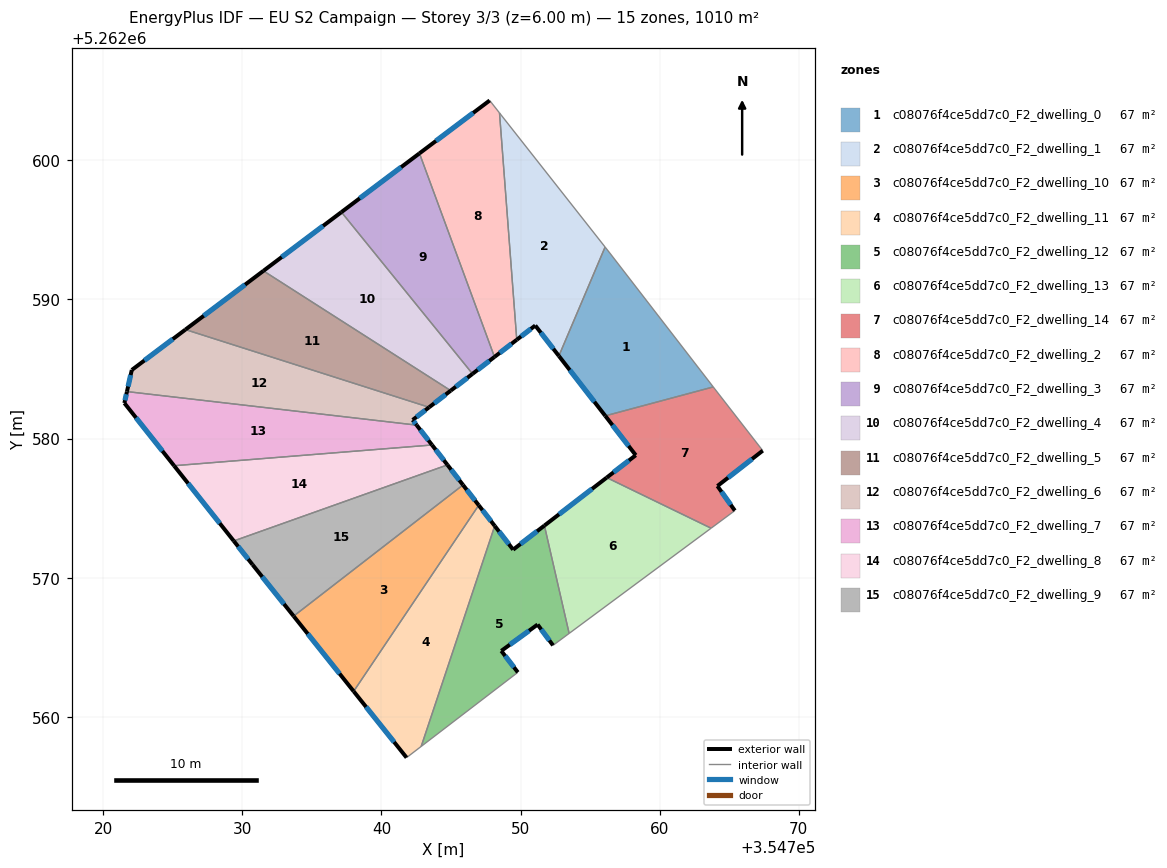
=== STOREY PLAN SPEC (per zone: floor XY polygon, exterior-wall plan segments, windows/doors) ===
zone 1: c08076f4ce5dd7c0_F2_dwelling_0  (67.3 m²)
  floor: (354756.41, 5262593.34) (354763.85, 5262583.71) (354756.09, 5262581.63) (354752.75, 5262585.93) (354756.08, 5262593.76)
  exterior wall: (354752.75, 5262585.93) – (354756.09, 5262581.63)  [5.4 m]
    window: (354753.54, 5262584.92) – (354755.30, 5262582.64)  [4.6 m²]
  interior walls: 4
zone 2: c08076f4ce5dd7c0_F2_dwelling_1  (67.3 m²)
  floor: (354748.49, 5262603.39) (354756.08, 5262593.76) (354752.75, 5262585.93) (354751.06, 5262588.12) (354749.73, 5262587.10)
  exterior wall: (354751.06, 5262588.12) – (354752.75, 5262585.93)  [2.8 m]
    window: (354751.46, 5262587.61) – (354752.35, 5262586.45)  [2.3 m²]
  exterior wall: (354749.73, 5262587.10) – (354751.06, 5262588.12)  [1.7 m]
    window: (354750.04, 5262587.34) – (354750.75, 5262587.88)  [1.4 m²]
  interior walls: 3
zone 3: c08076f4ce5dd7c0_F2_dwelling_10  (67.3 m²)
  floor: (354745.86, 5262576.66) (354746.99, 5262575.20) (354738.01, 5262561.83) (354733.69, 5262567.24)
  exterior wall: (354746.99, 5262575.20) – (354745.86, 5262576.66)  [1.8 m]
    window: (354746.73, 5262575.55) – (354746.13, 5262576.32)  [1.6 m²]
  exterior wall: (354733.69, 5262567.24) – (354738.01, 5262561.83)  [6.9 m]
    window: (354734.71, 5262565.97) – (354736.99, 5262563.10)  [5.8 m²]
  interior walls: 2
zone 4: c08076f4ce5dd7c0_F2_dwelling_11  (67.3 m²)
  floor: (354746.99, 5262575.20) (354748.15, 5262573.72) (354742.86, 5262557.88) (354741.81, 5262557.07) (354738.01, 5262561.83)
  exterior wall: (354748.15, 5262573.72) – (354746.99, 5262575.20)  [1.9 m]
    window: (354747.87, 5262574.07) – (354747.26, 5262574.86)  [1.6 m²]
  exterior wall: (354738.01, 5262561.83) – (354741.81, 5262557.07)  [6.1 m]
    window: (354738.90, 5262560.71) – (354740.92, 5262558.19)  [5.1 m²]
  interior walls: 3
zone 5: c08076f4ce5dd7c0_F2_dwelling_12  (67.3 m²)
  floor: (354751.71, 5262573.74) (354753.49, 5262566.00) (354752.33, 5262565.14) (354751.22, 5262566.63) (354748.62, 5262564.74) (354749.81, 5262563.20) (354742.86, 5262557.88) (354748.15, 5262573.72) (354749.47, 5262572.01)
  exterior wall: (354748.62, 5262564.74) – (354751.22, 5262566.63)  [3.2 m]
    window: (354749.23, 5262565.18) – (354750.61, 5262566.19)  [2.7 m²]
  exterior wall: (354749.81, 5262563.20) – (354748.62, 5262564.74)  [1.9 m]
    window: (354749.53, 5262563.56) – (354748.90, 5262564.38)  [1.6 m²]
  exterior wall: (354749.47, 5262572.01) – (354748.15, 5262573.72)  [2.2 m]
    window: (354749.16, 5262572.41) – (354748.46, 5262573.32)  [1.8 m²]
  exterior wall: (354751.71, 5262573.74) – (354749.47, 5262572.01)  [2.8 m]
    window: (354751.19, 5262573.34) – (354749.99, 5262572.42)  [2.4 m²]
  exterior wall: (354751.22, 5262566.63) – (354752.33, 5262565.14)  [1.9 m]
    window: (354751.49, 5262566.28) – (354752.07, 5262565.49)  [1.6 m²]
  interior walls: 4
zone 6: c08076f4ce5dd7c0_F2_dwelling_13  (67.3 m²)
  floor: (354763.69, 5262573.55) (354753.49, 5262566.00) (354751.71, 5262573.74) (354756.19, 5262577.19)
  exterior wall: (354756.19, 5262577.19) – (354751.71, 5262573.74)  [5.7 m]
    window: (354755.14, 5262576.38) – (354752.77, 5262574.55)  [4.8 m²]
  interior walls: 3
zone 7: c08076f4ce5dd7c0_F2_dwelling_14  (67.3 m²)
  floor: (354763.97, 5262583.55) (354767.41, 5262579.13) (354764.15, 5262576.59) (354765.40, 5262574.82) (354763.69, 5262573.55) (354756.19, 5262577.19) (354758.28, 5262578.80) (354756.09, 5262581.63) (354763.85, 5262583.71)
  exterior wall: (354764.15, 5262576.59) – (354767.41, 5262579.13)  [4.1 m]
    window: (354764.91, 5262577.18) – (354766.64, 5262578.53)  [3.5 m²]
  exterior wall: (354765.40, 5262574.82) – (354764.15, 5262576.59)  [2.2 m]
    window: (354765.10, 5262575.23) – (354764.44, 5262576.17)  [1.8 m²]
  exterior wall: (354758.28, 5262578.80) – (354756.19, 5262577.19)  [2.6 m]
    window: (354757.79, 5262578.42) – (354756.68, 5262577.57)  [2.2 m²]
  exterior wall: (354756.09, 5262581.63) – (354758.28, 5262578.80)  [3.6 m]
    window: (354756.60, 5262580.96) – (354757.76, 5262579.46)  [3.0 m²]
  interior walls: 5
zone 8: c08076f4ce5dd7c0_F2_dwelling_2  (67.3 m²)
  floor: (354748.49, 5262603.39) (354749.73, 5262587.10) (354748.13, 5262585.86) (354742.74, 5262600.49) (354747.78, 5262604.29)
  exterior wall: (354748.13, 5262585.86) – (354749.73, 5262587.10)  [2.0 m]
    window: (354748.50, 5262586.15) – (354749.35, 5262586.81)  [1.7 m²]
  exterior wall: (354747.78, 5262604.29) – (354742.74, 5262600.49)  [6.3 m]
    window: (354746.60, 5262603.40) – (354743.92, 5262601.38)  [5.3 m²]
  interior walls: 3
zone 9: c08076f4ce5dd7c0_F2_dwelling_3  (67.3 m²)
  floor: (354742.74, 5262600.49) (354748.13, 5262585.86) (354746.55, 5262584.65) (354737.13, 5262596.27)
  exterior wall: (354746.55, 5262584.65) – (354748.13, 5262585.86)  [2.0 m]
    window: (354746.92, 5262584.93) – (354747.76, 5262585.58)  [1.7 m²]
  exterior wall: (354742.74, 5262600.49) – (354737.13, 5262596.27)  [7.0 m]
    window: (354741.42, 5262599.50) – (354738.44, 5262597.26)  [5.9 m²]
  interior walls: 2
zone 10: c08076f4ce5dd7c0_F2_dwelling_4  (67.3 m²)
  floor: (354737.13, 5262596.27) (354746.55, 5262584.65) (354744.98, 5262583.44) (354731.52, 5262592.05)
  exterior wall: (354744.98, 5262583.44) – (354746.55, 5262584.65)  [2.0 m]
    window: (354745.35, 5262583.72) – (354746.18, 5262584.36)  [1.7 m²]
  exterior wall: (354737.13, 5262596.27) – (354731.52, 5262592.05)  [7.0 m]
    window: (354735.81, 5262595.28) – (354732.84, 5262593.04)  [5.9 m²]
  interior walls: 2
zone 11: c08076f4ce5dd7c0_F2_dwelling_5  (67.3 m²)
  floor: (354744.98, 5262583.44) (354743.43, 5262582.25) (354725.92, 5262587.83) (354731.52, 5262592.05)
  exterior wall: (354743.43, 5262582.25) – (354744.98, 5262583.44)  [2.0 m]
    window: (354743.79, 5262582.53) – (354744.62, 5262583.16)  [1.7 m²]
  exterior wall: (354731.52, 5262592.05) – (354725.92, 5262587.83)  [7.0 m]
    window: (354730.21, 5262591.06) – (354727.23, 5262588.82)  [5.9 m²]
  interior walls: 2
zone 12: c08076f4ce5dd7c0_F2_dwelling_6  (67.3 m²)
  floor: (354743.43, 5262582.25) (354742.25, 5262581.33) (354742.53, 5262580.96) (354721.72, 5262583.37) (354722.06, 5262584.92) (354725.92, 5262587.83)
  exterior wall: (354742.25, 5262581.33) – (354743.43, 5262582.25)  [1.5 m]
    window: (354742.52, 5262581.55) – (354743.15, 5262582.03)  [1.3 m²]
  exterior wall: (354742.53, 5262580.96) – (354742.25, 5262581.33)  [0.5 m]
    window: (354742.47, 5262581.05) – (354742.31, 5262581.25)  [0.4 m²]
  exterior wall: (354722.06, 5262584.92) – (354721.72, 5262583.37)  [1.6 m]
    window: (354721.98, 5262584.56) – (354721.80, 5262583.74)  [1.3 m²]
  exterior wall: (354725.92, 5262587.83) – (354722.06, 5262584.92)  [4.8 m]
    window: (354725.01, 5262587.15) – (354722.97, 5262585.61)  [4.1 m²]
  interior walls: 2
zone 13: c08076f4ce5dd7c0_F2_dwelling_7  (67.3 m²)
  floor: (354742.53, 5262580.96) (354743.64, 5262579.54) (354725.10, 5262578.04) (354721.53, 5262582.55) (354721.72, 5262583.37)
  exterior wall: (354743.64, 5262579.54) – (354742.53, 5262580.96)  [1.8 m]
    window: (354743.38, 5262579.87) – (354742.79, 5262580.63)  [1.5 m²]
  exterior wall: (354721.53, 5262582.55) – (354725.10, 5262578.04)  [5.7 m]
    window: (354722.37, 5262581.49) – (354724.26, 5262579.10)  [4.8 m²]
  exterior wall: (354721.72, 5262583.37) – (354721.53, 5262582.55)  [0.8 m]
    window: (354721.67, 5262583.18) – (354721.57, 5262582.74)  [0.7 m²]
  interior walls: 2
zone 14: c08076f4ce5dd7c0_F2_dwelling_8  (67.3 m²)
  floor: (354743.64, 5262579.54) (354744.75, 5262578.10) (354729.39, 5262572.64) (354725.10, 5262578.04)
  exterior wall: (354744.75, 5262578.10) – (354743.64, 5262579.54)  [1.8 m]
    window: (354744.49, 5262578.44) – (354743.90, 5262579.20)  [1.5 m²]
  exterior wall: (354725.10, 5262578.04) – (354729.39, 5262572.64)  [6.9 m]
    window: (354726.11, 5262576.78) – (354728.38, 5262573.91)  [5.8 m²]
  interior walls: 2
zone 15: c08076f4ce5dd7c0_F2_dwelling_9  (67.3 m²)
  floor: (354744.75, 5262578.10) (354745.86, 5262576.66) (354733.69, 5262567.24) (354730.74, 5262570.93) (354729.39, 5262572.64)
  exterior wall: (354745.86, 5262576.66) – (354744.75, 5262578.10)  [1.8 m]
    window: (354745.60, 5262577.00) – (354745.01, 5262577.77)  [1.5 m²]
  exterior wall: (354730.74, 5262570.93) – (354733.69, 5262567.24)  [4.7 m]
    window: (354731.44, 5262570.06) – (354733.00, 5262568.10)  [4.0 m²]
  exterior wall: (354729.39, 5262572.64) – (354730.74, 5262570.93)  [2.2 m]
    window: (354729.71, 5262572.24) – (354730.43, 5262571.33)  [1.8 m²]
  interior walls: 2

=== DERIVED (storey summary) ===
Building: EU S2 Campaign
Storey: 3 of 3  (floor level z = 6.00 m)
Storey gross floor area: 1009.7 m²
Zones on this storey: 15
  - c08076f4ce5dd7c0_F2_dwelling_0: floor 67.3 m²; exterior wall 5.4 m (16.3 m²); 1 window(s) 4.6 m²; WWR 28.1%
  - c08076f4ce5dd7c0_F2_dwelling_1: floor 67.3 m²; exterior wall 4.4 m (13.3 m²); 2 window(s) 3.8 m²; WWR 28.1%
  - c08076f4ce5dd7c0_F2_dwelling_10: floor 67.3 m²; exterior wall 8.8 m (26.3 m²); 2 window(s) 7.4 m²; WWR 28.1%
  - c08076f4ce5dd7c0_F2_dwelling_11: floor 67.3 m²; exterior wall 8.0 m (23.9 m²); 2 window(s) 6.7 m²; WWR 28.1%
  - c08076f4ce5dd7c0_F2_dwelling_12: floor 67.3 m²; exterior wall 12.0 m (36.1 m²); 5 window(s) 10.1 m²; WWR 28.1%
  - c08076f4ce5dd7c0_F2_dwelling_13: floor 67.3 m²; exterior wall 5.7 m (17.0 m²); 1 window(s) 4.8 m²; WWR 28.1%
  - c08076f4ce5dd7c0_F2_dwelling_14: floor 67.3 m²; exterior wall 12.5 m (37.5 m²); 4 window(s) 10.6 m²; WWR 28.1%
  - c08076f4ce5dd7c0_F2_dwelling_2: floor 67.3 m²; exterior wall 8.3 m (25.0 m²); 2 window(s) 7.0 m²; WWR 28.1%
  - c08076f4ce5dd7c0_F2_dwelling_3: floor 67.3 m²; exterior wall 9.0 m (27.0 m²); 2 window(s) 7.6 m²; WWR 28.1%
  - c08076f4ce5dd7c0_F2_dwelling_4: floor 67.3 m²; exterior wall 9.0 m (27.0 m²); 2 window(s) 7.6 m²; WWR 28.1%
  - c08076f4ce5dd7c0_F2_dwelling_5: floor 67.3 m²; exterior wall 9.0 m (26.9 m²); 2 window(s) 7.6 m²; WWR 28.1%
  - c08076f4ce5dd7c0_F2_dwelling_6: floor 67.3 m²; exterior wall 8.4 m (25.1 m²); 4 window(s) 7.1 m²; WWR 28.1%
  - c08076f4ce5dd7c0_F2_dwelling_7: floor 67.3 m²; exterior wall 8.4 m (25.2 m²); 3 window(s) 7.1 m²; WWR 28.1%
  - c08076f4ce5dd7c0_F2_dwelling_8: floor 67.3 m²; exterior wall 8.7 m (26.1 m²); 2 window(s) 7.3 m²; WWR 28.1%
  - c08076f4ce5dd7c0_F2_dwelling_9: floor 67.3 m²; exterior wall 8.7 m (26.2 m²); 3 window(s) 7.4 m²; WWR 28.1%
Zone adjacency (shared interzone walls):
  - c08076f4ce5dd7c0_F2_dwelling_0 ↔ c08076f4ce5dd7c0_F2_dwelling_1
  - c08076f4ce5dd7c0_F2_dwelling_0 ↔ c08076f4ce5dd7c0_F2_dwelling_14
  - c08076f4ce5dd7c0_F2_dwelling_1 ↔ c08076f4ce5dd7c0_F2_dwelling_2
  - c08076f4ce5dd7c0_F2_dwelling_10 ↔ c08076f4ce5dd7c0_F2_dwelling_11
  - c08076f4ce5dd7c0_F2_dwelling_10 ↔ c08076f4ce5dd7c0_F2_dwelling_9
  - c08076f4ce5dd7c0_F2_dwelling_11 ↔ c08076f4ce5dd7c0_F2_dwelling_12
  - c08076f4ce5dd7c0_F2_dwelling_12 ↔ c08076f4ce5dd7c0_F2_dwelling_13
  - c08076f4ce5dd7c0_F2_dwelling_13 ↔ c08076f4ce5dd7c0_F2_dwelling_14
  - c08076f4ce5dd7c0_F2_dwelling_2 ↔ c08076f4ce5dd7c0_F2_dwelling_3
  - c08076f4ce5dd7c0_F2_dwelling_3 ↔ c08076f4ce5dd7c0_F2_dwelling_4
  - c08076f4ce5dd7c0_F2_dwelling_4 ↔ c08076f4ce5dd7c0_F2_dwelling_5
  - c08076f4ce5dd7c0_F2_dwelling_5 ↔ c08076f4ce5dd7c0_F2_dwelling_6
  - c08076f4ce5dd7c0_F2_dwelling_6 ↔ c08076f4ce5dd7c0_F2_dwelling_7
  - c08076f4ce5dd7c0_F2_dwelling_7 ↔ c08076f4ce5dd7c0_F2_dwelling_8
  - c08076f4ce5dd7c0_F2_dwelling_8 ↔ c08076f4ce5dd7c0_F2_dwelling_9